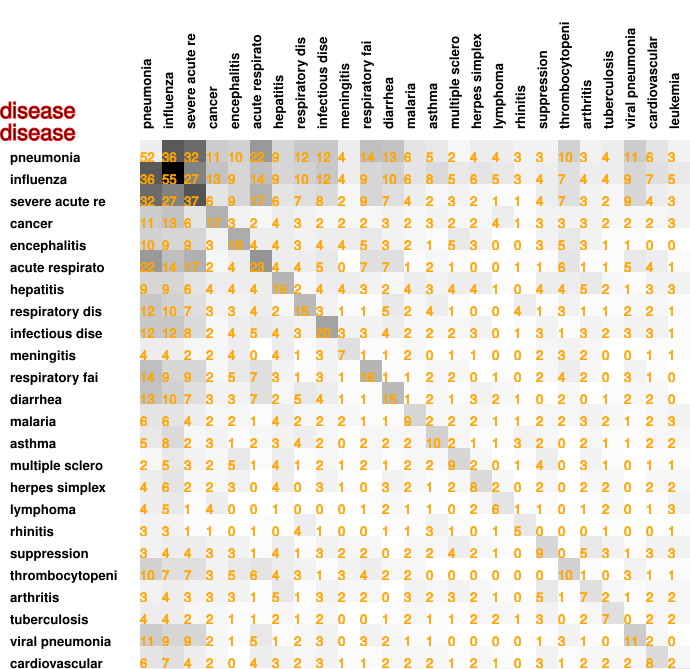

Values plotted in this chart, from the file beside it:
52, 36, 32, 11, 10, 22, 9, 12, 12, 4, 14, 13, 6, 5, 2, 4, 4, 3, 3, 10, 3, 4, 11, 6
36, 55, 27, 13, 9, 14, 9, 10, 12, 4, 9, 10, 6, 8, 5, 6, 5, 3, 4, 7, 4, 4, 9, 7
32, 27, 37, 6, 9, 17, 6, 7, 8, 2, 9, 7, 4, 2, 3, 2, 1, 1, 4, 7, 3, 2, 9, 4
11, 13, 6, 17, 3, 2, 4, 3, 2, 2, 2, 3, 2, 3, 2, 2, 4, 1, 3, 3, 3, 2, 2, 2
10, 9, 9, 3, 18, 4, 4, 3, 4, 4, 5, 3, 2, 1, 5, 3, 0, 0, 3, 5, 3, 1, 1, 0
22, 14, 17, 2, 4, 23, 4, 4, 5, 0, 7, 7, 1, 2, 1, 0, 0, 1, 1, 6, 1, 1, 5, 4
9, 9, 6, 4, 4, 4, 16, 2, 4, 4, 3, 2, 4, 3, 4, 4, 1, 0, 4, 4, 5, 2, 1, 3
12, 10, 7, 3, 3, 4, 2, 15, 3, 1, 1, 5, 2, 4, 1, 0, 0, 4, 1, 3, 1, 1, 2, 2
12, 12, 8, 2, 4, 5, 4, 3, 20, 3, 3, 4, 2, 2, 2, 3, 0, 1, 3, 1, 3, 2, 3, 3
4, 4, 2, 2, 4, 0, 4, 1, 3, 7, 1, 1, 2, 0, 1, 1, 0, 0, 2, 3, 2, 0, 0, 1
14, 9, 9, 2, 5, 7, 3, 1, 3, 1, 16, 1, 1, 2, 2, 0, 1, 0, 2, 4, 2, 0, 3, 1
13, 10, 7, 3, 3, 7, 2, 5, 4, 1, 1, 15, 1, 2, 1, 3, 2, 1, 0, 2, 0, 1, 2, 2
6, 6, 4, 2, 2, 1, 4, 2, 2, 2, 1, 1, 9, 2, 2, 2, 1, 1, 2, 2, 3, 2, 1, 2
5, 8, 2, 3, 1, 2, 3, 4, 2, 0, 2, 2, 2, 10, 2, 1, 1, 3, 2, 0, 2, 1, 1, 2
2, 5, 3, 2, 5, 1, 4, 1, 2, 1, 2, 1, 2, 2, 9, 2, 0, 1, 4, 0, 3, 1, 0, 1
4, 6, 2, 2, 3, 0, 4, 0, 3, 1, 0, 3, 2, 1, 2, 8, 2, 0, 2, 0, 2, 2, 0, 2
4, 5, 1, 4, 0, 0, 1, 0, 0, 0, 1, 2, 1, 1, 0, 2, 6, 1, 1, 0, 1, 2, 0, 1
3, 3, 1, 1, 0, 1, 0, 4, 1, 0, 0, 1, 1, 3, 1, 0, 1, 5, 0, 0, 0, 1, 0, 0
3, 4, 4, 3, 3, 1, 4, 1, 3, 2, 2, 0, 2, 2, 4, 2, 1, 0, 9, 0, 5, 3, 1, 3
10, 7, 7, 3, 5, 6, 4, 3, 1, 3, 4, 2, 2, 0, 0, 0, 0, 0, 0, 10, 1, 0, 3, 1
3, 4, 3, 3, 3, 1, 5, 1, 3, 2, 2, 0, 3, 2, 3, 2, 1, 0, 5, 1, 7, 2, 1, 2
4, 4, 2, 2, 1, 1, 2, 1, 2, 0, 0, 1, 2, 1, 1, 2, 2, 1, 3, 0, 2, 7, 0, 2
11, 9, 9, 2, 1, 5, 1, 2, 3, 0, 3, 2, 1, 1, 0, 0, 0, 0, 1, 3, 1, 0, 11, 2
6, 7, 4, 2, 0, 4, 3, 2, 3, 1, 1, 2, 2, 2, 1, 2, 1, 0, 3, 1, 2, 2, 2, 8
3, 5, 3, 3, 0, 1, 3, 1, 1, 1, 0, 0, 3, 2, 1, 2, 3, 1, 3, 1, 2, 2, 0, 2
